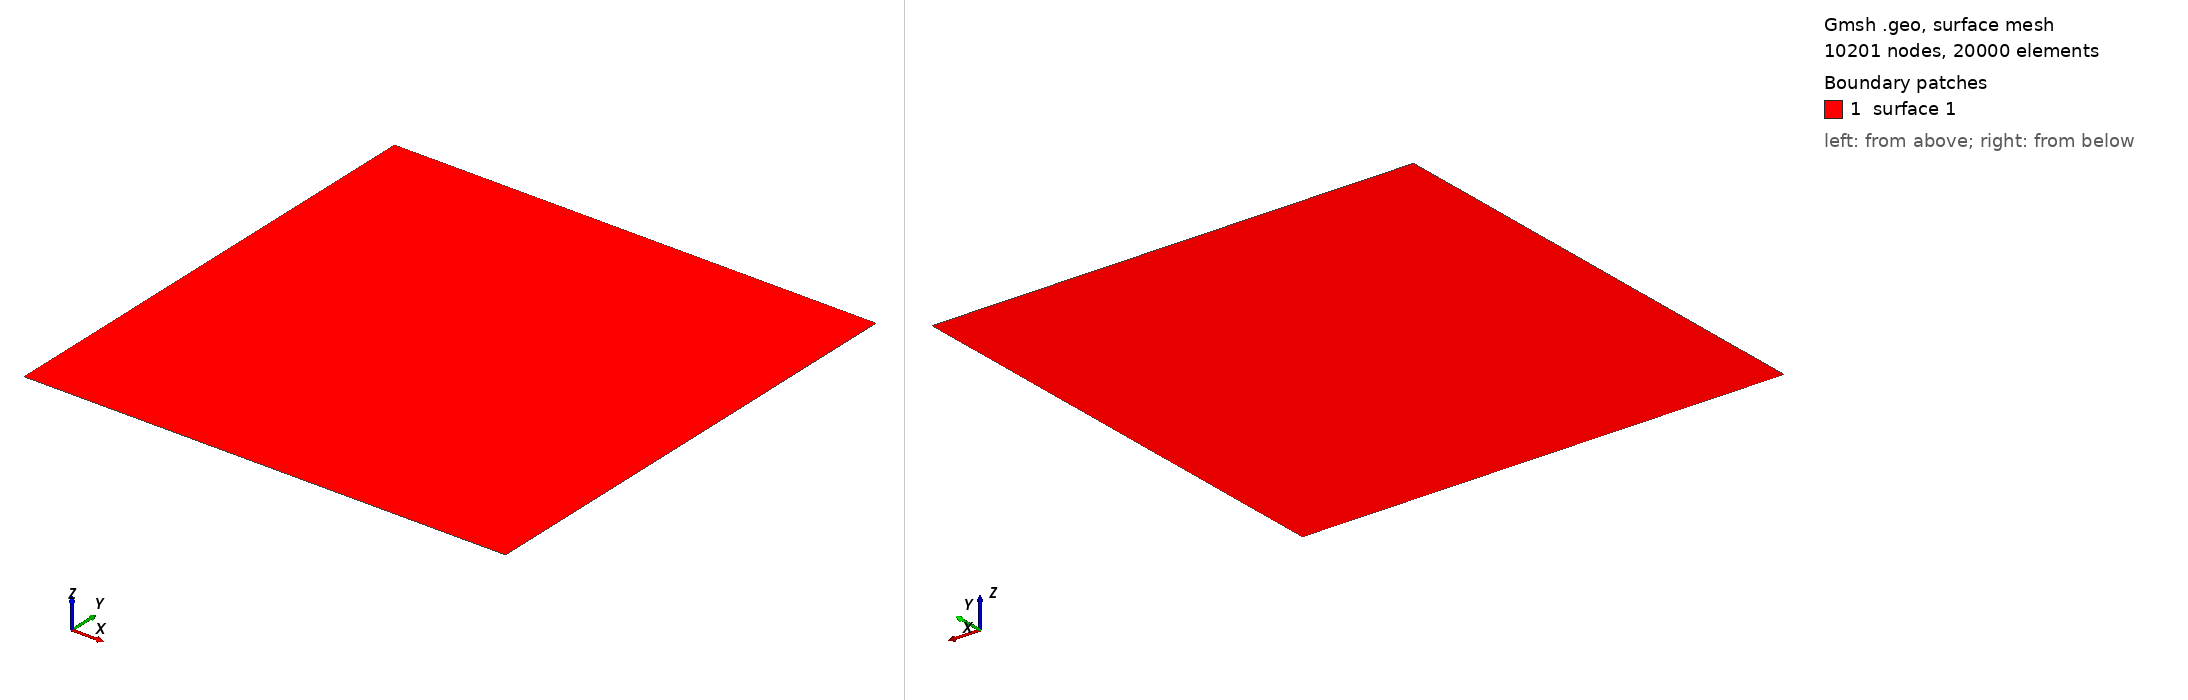

Gmsh geometry script, surface-meshed: 10201 nodes, 20000 surface elements. Boundary patches (legend numbers): 1 surface 1. Left view from above one corner, right view from below the opposite corner. The script declares no physical surfaces, so the legend lists its geometric surfaces. The drawing asked Gmsh for element sizes between 1% and 20% of the model's largest extent; the script's own settings can give other sizes.

=== impossible.geo (drawn) ===
L = 1.0;

phi_bottom = 200.;
phi_sides = 100.;

n = 100;

Point(1) = {0, 0, 0, 1.0};
Point(2) = {L, 0, 0, 1.0};
Point(3) = {L, L, 0, 1.0};
Point(4) = {0, L, 0, 1.0};
Line(1) = {1, 2};
Line(2) = {2, 3};
Line(3) = {3, 4};
Line(4) = {4, 1};
Curve Loop(1) = {4, 1, 2, 3};
Plane Surface(1) = {1};
Transfinite Curve {3, 1} = n+1 Using Progression 1;
Transfinite Curve {4, 2} = n+1 Using Progression 1;
Transfinite Surface {1};

//Recombine Surface {1}; // quads instead of triangles

//Mesh.ElementOrder = 2;

Physical Curve("left_edge", 5) = {4};
Physical Curve("bottom_edge", 6) = {1};
Physical Curve("right_edge", 7) = {2};
Physical Curve("top_edge", 8) = {3};

// additional parameters given to the solver
SetNumber("Boundary Conditions/left_edge/dirichlet", phi_sides);
SetNumber("Boundary Conditions/bottom_edge/dirichlet", phi_bottom);
SetNumber("Boundary Conditions/right_edge/dirichlet", phi_sides);
SetNumber("Boundary Conditions/top_edge/neumann", 0.);
